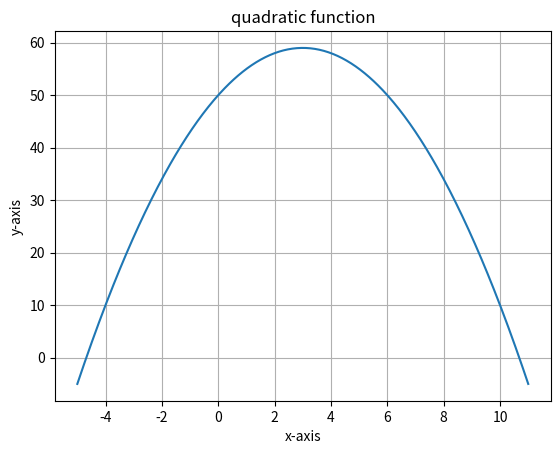

Reproduce this figure in Python.
#Three lines to make our compiler able to draw:
import sys
import math
import numpy as np
import matplotlib.pyplot as plt
from scipy.interpolate import make_interp_spline as intr

#X=range(-5,12)
X=np.array(range(-5,12))
def fn(x):
    return (-x)*x+6*x+50

fx=[]
plt.title("quadratic function")
plt.xlabel("x-axis")
plt.ylabel("y-axis")
print('f ={',end='')
for x in X:
    fx.insert(0,fn(x))
    print('(',x,',',fn(x),'),',end='')
print('}')    
print('range=',set(fx))
print('X=',X)
print('f(x)=',fx)

XYInter = intr(X, fx)
X_ = np.linspace(X.min(), X.max(), 500)
fx_ = XYInter(X_)
plt.plot(X_,fx_)
plt.grid()
plt.show()
#Two  lines to make our compiler able to draw:
plt.savefig(sys.stdout.buffer)
sys.stdout.flush()